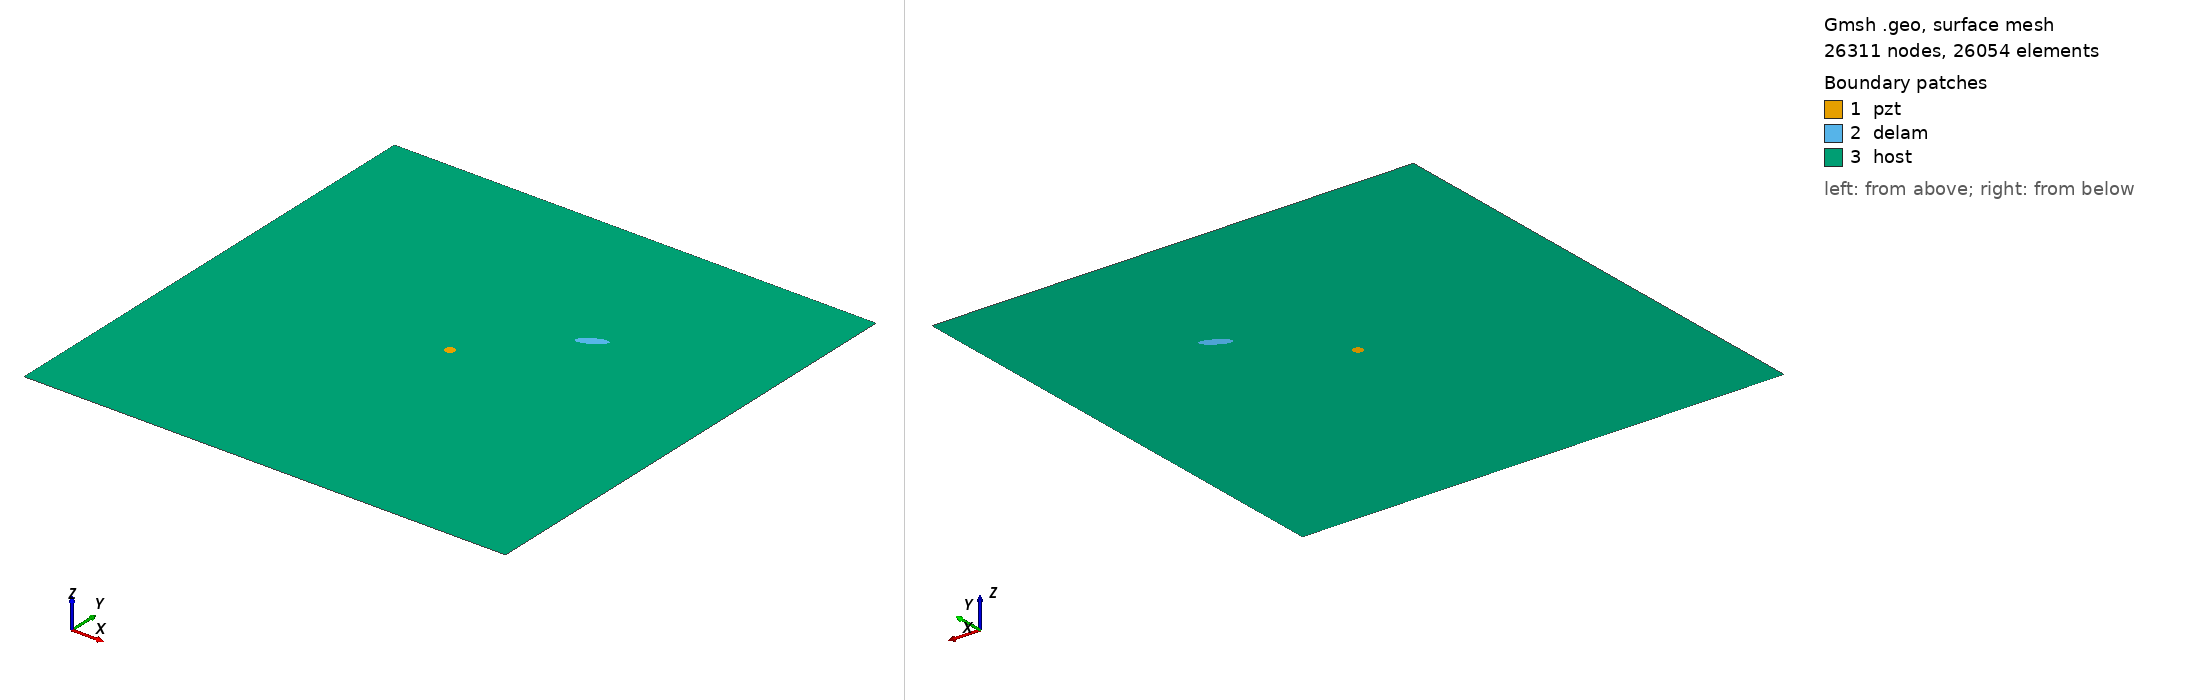

Gmsh geometry script, surface-meshed: 26311 nodes, 26054 surface elements. Boundary patches (legend numbers): 1 pzt, 2 delam, 3 host. Left view from above one corner, right view from below the opposite corner. Legend entries are the model's physical surfaces. The drawing asked Gmsh for element sizes between 1% and 20% of the model's largest extent; the script's own settings can give other sizes.

=== m_122_delam1_position_no_67_a_15mm_b_5mm_angle_30.geo (drawn) ===
SetFactory("OpenCASCADE");
L=0.500000; 
W=0.500000; 
a=0.015000; 
b=0.005000; 
x=0.333333; 
y=0.333333; 
alpha=0.166667 *Pi; 
r=0.005000; 
xpzt=0.250000; 
ypzt=0.250000; 
//+
Point(1) = {0, 0, 0, 1.0};
//+
Point(2) = {L, 0, 0, 1.0};
//+
Point(3) = {L, W, 0, 1.0};
//+
Point(4) = {0, W, 0, 1.0};
//+
Line(1) = {1, 2};
//+
Line(2) = {2, 3};
//+
Line(3) = {3, 4};
//+
Line(4) = {4, 1};
//+
Circle(5) = {xpzt, ypzt, -0, r, 0, 2*Pi};
//+
Ellipse(6) = {x, y, -0, a, b, 0, 2*Pi};
//+
Rotate {{0, 0, 1}, {x, y, 0}, alpha} {
  Curve{6}; 
}
//+
Curve Loop(1) = {4, 1, 2, 3};
//+
Curve Loop(2) = {6};
//+
Curve Loop(3) = {5};
//+
Curve Loop(4) = {6};
//+
Curve Loop(5) = {5};
//+
Plane Surface(1) = {5};
//+
Plane Surface(2) = {4};
//+
Plane Surface(3) = {1, 2, 3};
//+
Point(9) = {xpzt, ypzt, 0, 1.0};
//+
Point{9} In Surface {1};// mesh node at centre of pzt
//+
Physical Surface("pzt") = {1};
//+
Physical Surface("delam") = {2};
//+
Physical Surface("host") = {3};

Mesh.Algorithm = 6; // Frontal
Mesh.CharacteristicLengthFactor = 0.080000;
Mesh.CharacteristicLengthMin = 0.001000;
Mesh.CharacteristicLengthMax = 0.200000;
Mesh.RecombineAll = 1; // Apply recombination algorithm
Mesh.SubdivisionAlgorithm = 1; // 1: all quadrangles
Mesh.Smoothing = 1;
